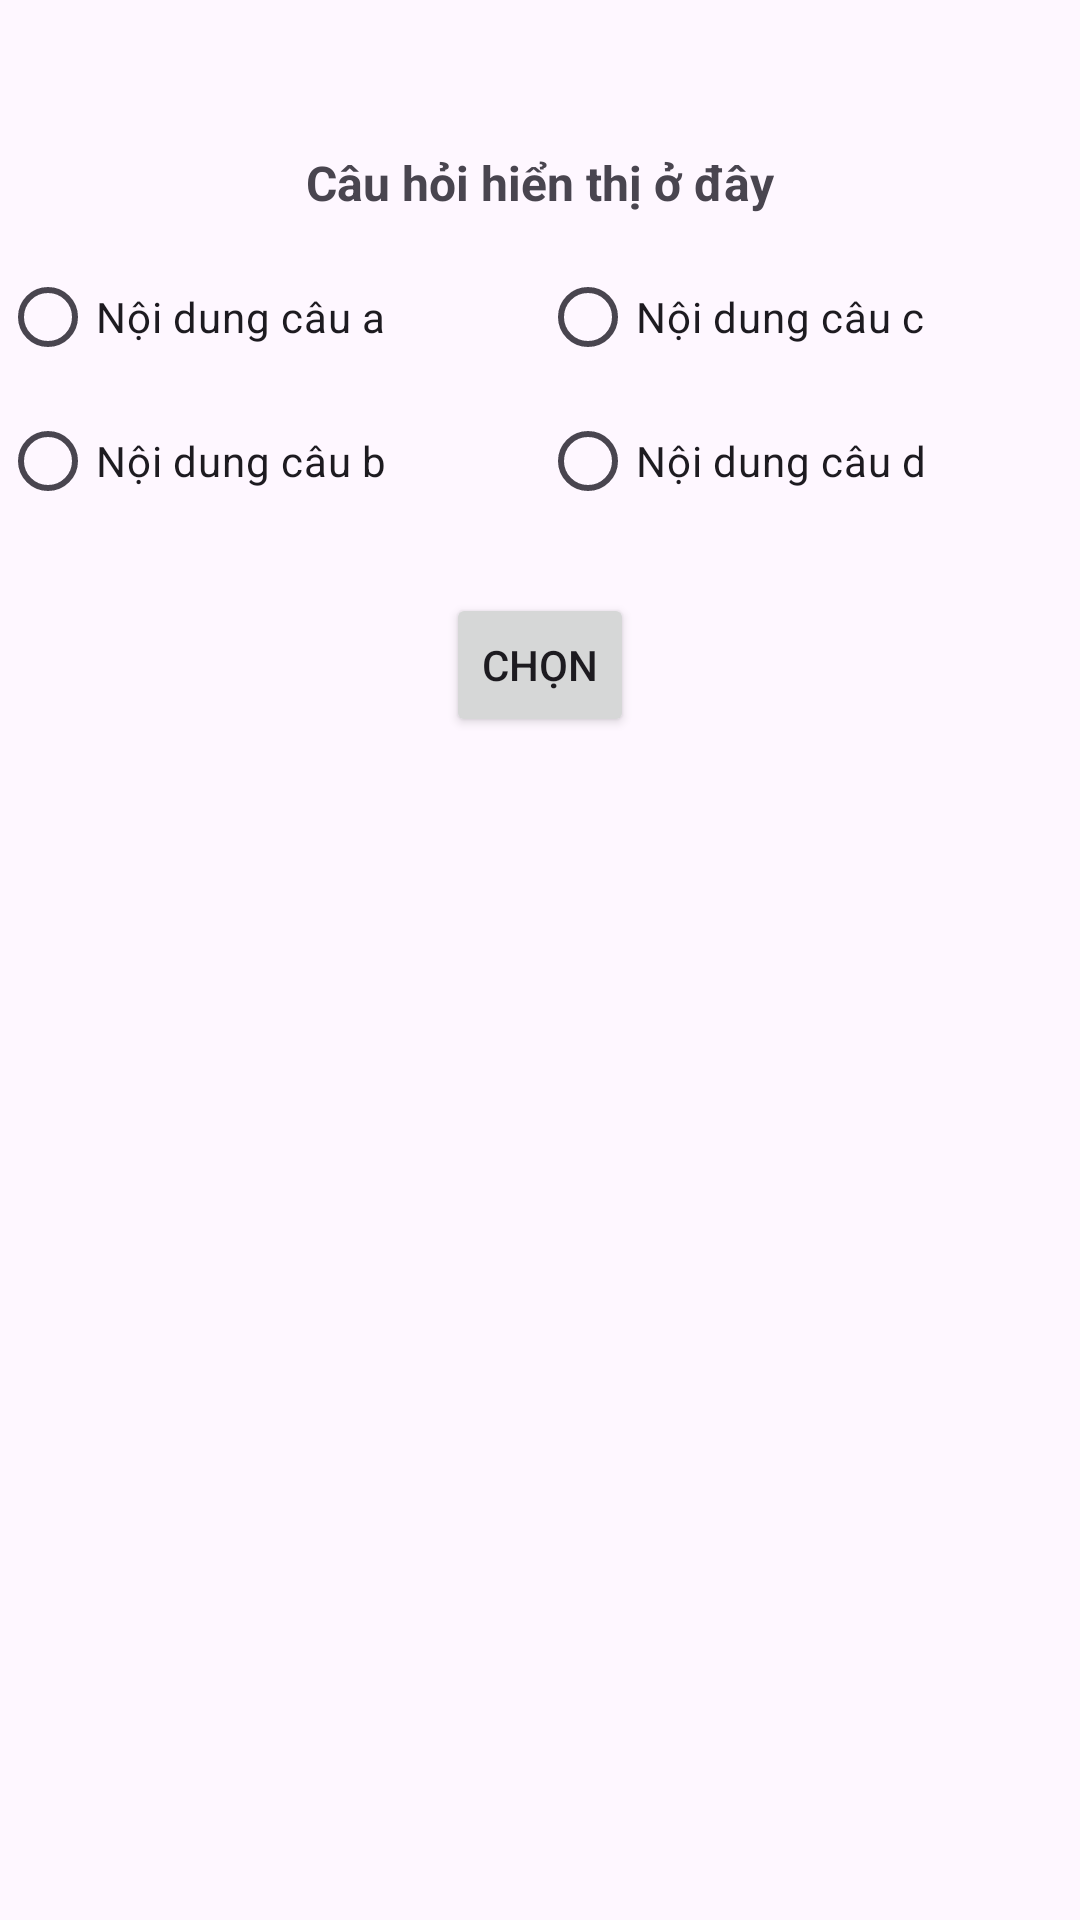

Here is an Android app screen rendered from its layout file. Give the layout XML and the strings, colors and styles it references.
<!-- AndroidManifest.xml: application theme Theme.AppTracNghiemTiengAnh -->
<!-- res/layout/activity_quiz.xml -->
<?xml version="1.0" encoding="utf-8"?>
<RelativeLayout  xmlns:android="http://schemas.android.com/apk/res/android"
    xmlns:app="http://schemas.android.com/apk/res-auto"
    xmlns:tools="http://schemas.android.com/tools"
    android:layout_width="match_parent"
    android:layout_height="match_parent"
    tools:context=".QuizActivity">

    <TextView
        android:id="@+id/tvQuestion"
        android:layout_width="wrap_content"
        android:layout_height="wrap_content"
        android:layout_centerHorizontal="true"
        android:layout_marginTop="50dp"
        android:text="Câu hỏi hiển thị ở đây"
        android:textAlignment="viewStart"
        android:textSize="16sp"
        android:textStyle="bold" />
    <LinearLayout
        android:layout_width="match_parent"
        android:layout_height="wrap_content"
        android:orientation="horizontal"
        android:layout_below="@id/tvQuestion"
        android:paddingTop="10dp"
        android:id="@+id/lAnswers"
        >
    
    <LinearLayout
        android:layout_width="0dp"
        android:layout_height="wrap_content"
        android:layout_weight="1"
        android:orientation="vertical">

        <RadioButton
            android:id="@+id/rbA"
            android:layout_width="match_parent"
            android:layout_height="wrap_content"
            android:text="@string/AnswerA" />

        <RadioButton
            android:id="@+id/rbB"
            android:layout_width="match_parent"
            android:layout_height="wrap_content"
            android:text="@string/AnswerB" />
    </LinearLayout>

    
    <LinearLayout
        android:layout_width="0dp"
        android:layout_height="wrap_content"
        android:layout_weight="1"
        android:orientation="vertical">

        <RadioButton
            android:id="@+id/rbC"
            android:layout_width="match_parent"
            android:layout_height="wrap_content"
            android:text="@string/AnswerC" />

        <RadioButton
            android:id="@+id/rbD"
            android:layout_width="match_parent"
            android:layout_height="wrap_content"
            android:text="@string/AnswerD" />
    </LinearLayout>
</LinearLayout>

    
    <Button
        android:id="@+id/btnSubmit"
        style="@style/Widget.AppCompat.Button.Small"
        android:layout_width="wrap_content"
        android:layout_height="wrap_content"
        android:layout_below="@+id/lAnswers"
        android:layout_centerHorizontal="true"
        android:layout_marginTop="20dp"
        android:text="Chọn" />

</RelativeLayout >
<!-- resources referenced by this layout -->
<resources>
  <string name="AnswerA">Nội dung câu a</string>
  <string name="AnswerB">Nội dung câu b</string>
  <string name="AnswerC">Nội dung câu c</string>
  <string name="AnswerD">Nội dung câu d</string>
  <style name="Theme.AppTracNghiemTiengAnh" parent="Base.Theme.AppTracNghiemTiengAnh" />
  <style name="Base.Theme.AppTracNghiemTiengAnh" parent="Theme.Material3.DayNight.NoActionBar">
          
          
      </style>
</resources>
